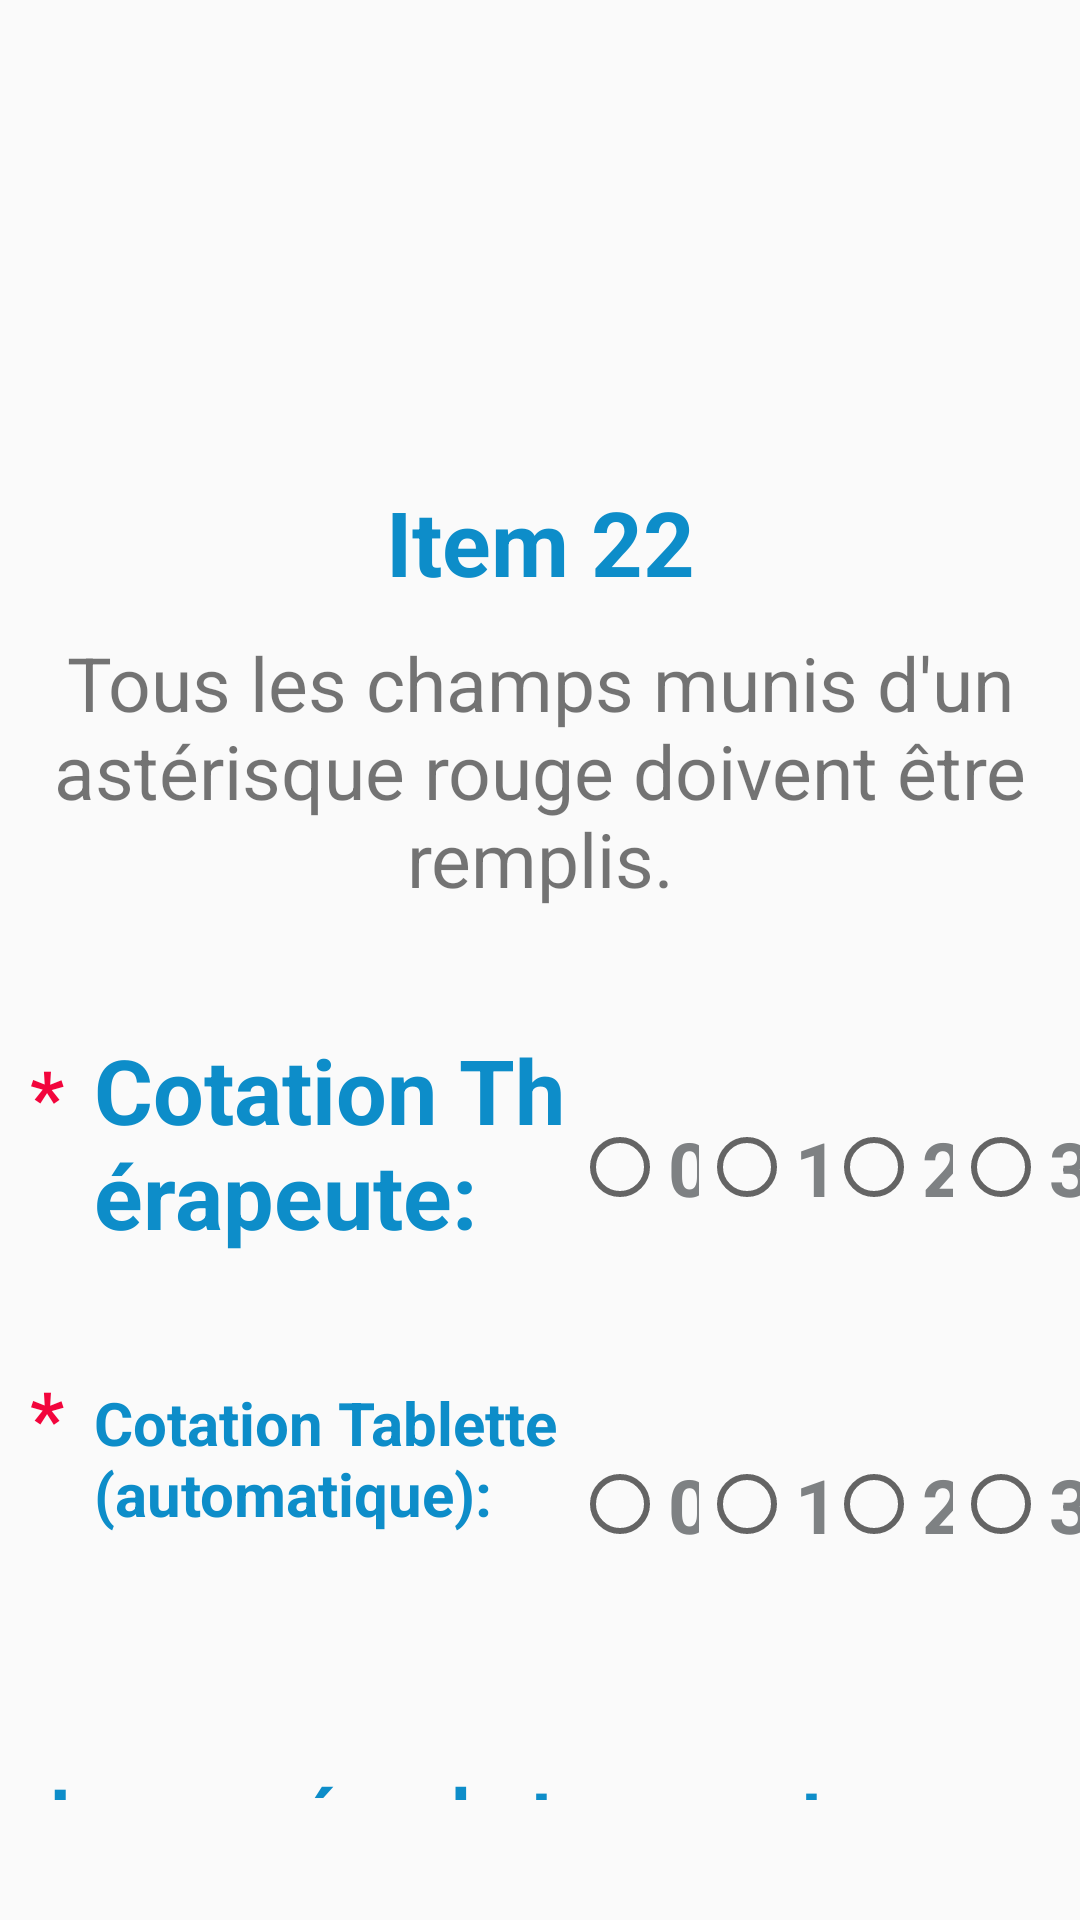

Android layout source for this screen:
<!-- AndroidManifest.xml: application theme AppTheme -->
<!-- res/layout/comments_item22.xml -->
<?xml version="1.0" encoding="utf-8"?>
<LinearLayout xmlns:android="http://schemas.android.com/apk/res/android"
    xmlns:tools="http://schemas.android.com/tools"
    android:layout_width="match_parent"
    android:layout_height="match_parent"
    android:clickable="true"
    android:focusableInTouchMode="true"
    android:orientation="vertical">

    <TextView
        android:id="@+id/PatientName"
        android:layout_width="wrap_content"
        android:layout_height="wrap_content"
        android:layout_marginStart="20dp"
        android:layout_marginTop="60dp"
        android:textColor="#767879"
        android:textSize="30sp"
        tools:text="Nom et prénom du patient" />

    <TextView
        android:layout_width="match_parent"
        android:layout_height="wrap_content"
        android:layout_marginTop="60dp"
        android:text="@string/item22"
        android:textAlignment="center"
        android:textColor="#0d8dc9"
        android:textSize="30sp"
        android:textStyle="bold" />

    <TextView
        android:layout_width="match_parent"
        android:layout_height="wrap_content"
        android:layout_marginTop="10dp"
        android:text="@string/textMandatory"
        android:textAlignment="center"
        android:textSize="25sp" />

    <LinearLayout
        android:layout_width="match_parent"
        android:layout_height="wrap_content"
        android:layout_marginTop="20dp"
        android:orientation="horizontal">

        <RadioGroup
            android:id="@+id/radioGroupCotationPaper"
            android:layout_width="match_parent"
            android:layout_height="wrap_content"
            android:layout_weight="1"
            android:orientation="horizontal">

        </RadioGroup>
    </LinearLayout>

    <LinearLayout
        android:layout_width="match_parent"
        android:layout_height="wrap_content"
        android:layout_marginTop="20dp"
        android:orientation="horizontal">

        <TextView
            android:layout_width="wrap_content"
            android:layout_height="wrap_content"
            android:layout_marginStart="10dp"
            android:text="@string/mandatory"
            android:textColor="#f2053c"
            android:textSize="25sp"
            android:textStyle="bold" />

        <TextView
            android:id="@+id/textCotationTablet"
            android:layout_width="wrap_content"
            android:layout_height="wrap_content"
            android:layout_marginStart="10dp"
            android:layout_weight="1"
            android:ems="12"
            android:text="Cotation Thérapeute: "
            android:textColor="#0d8dc9"
            android:textSize="30sp"
            android:textStyle="bold" />

        <RadioGroup
            android:id="@+id/radioGroupCotationTablet"
            android:layout_width="match_parent"
            android:layout_height="wrap_content"
            android:layout_weight="1"
            android:orientation="horizontal">

            <RadioButton
                android:id="@+id/radioButton0Tablet"
                android:layout_width="wrap_content"
                android:layout_height="wrap_content"
                android:layout_weight="1"
                android:text="@string/zero"
                android:textColor="#7e8183"
                android:textSize="25sp"
                android:textStyle="bold" />

            <RadioButton
                android:id="@+id/radioButton1Tablet"
                android:layout_width="wrap_content"
                android:layout_height="wrap_content"
                android:layout_weight="1"
                android:text="@string/one"
                android:textColor="#7e8183"
                android:textSize="25sp"
                android:textStyle="bold" />

            <RadioButton
                android:id="@+id/radioButton2Tablet"
                android:layout_width="wrap_content"
                android:layout_height="wrap_content"
                android:layout_weight="1"
                android:text="@string/two"
                android:textColor="#7e8183"
                android:textSize="25sp"
                android:textStyle="bold" />

            <RadioButton
                android:id="@+id/radioButton3Tablet"
                android:layout_width="wrap_content"
                android:layout_height="wrap_content"
                android:layout_weight="1"
                android:text="@string/three"
                android:textColor="#7e8183"
                android:textSize="25sp"
                android:textStyle="bold" />



        </RadioGroup>
    </LinearLayout>

    <LinearLayout
        android:layout_width="match_parent"
        android:layout_height="wrap_content"
        android:layout_marginTop="20dp"
        android:orientation="horizontal">

        <TextView
            android:id="@+id/myx"
            android:layout_width="wrap_content"
            android:layout_height="wrap_content"
            android:layout_marginStart="10dp"
            android:text="@string/mandatory"
            android:textColor="#f2053c"
            android:textSize="25sp"
            android:textStyle="bold" />

        <TextView
            android:id="@+id/textCotationTablette"
            android:layout_width="match_parent"
            android:layout_height="wrap_content"
            android:layout_marginStart="10dp"
            android:layout_weight="1"
            android:ems="12"
            android:text="Cotation Tablette (automatique):"
            android:textColor="#0d8dc9"
            android:textSize="20sp"
            android:textStyle="bold" />

        <RadioGroup
            android:id="@+id/radioGroupCotationTabletAutomatique"
            android:layout_width="match_parent"
            android:layout_height="wrap_content"
            android:layout_weight="1"
            android:orientation="horizontal">

            <RadioButton
                android:id="@+id/radioButtonCotationAutomatiquet0"
                android:layout_width="match_parent"
                android:layout_height="wrap_content"
                android:layout_weight="1"
                android:text="@string/zero"
                android:textColor="#7e8183"
                android:textSize="25sp"
                android:textStyle="bold" />

            <RadioButton
                android:id="@+id/radioButtonCotationAutomatiquet1"
                android:layout_width="match_parent"
                android:layout_height="wrap_content"
                android:layout_weight="1"
                android:text="@string/one"
                android:textColor="#7e8183"
                android:textSize="25sp"
                android:textStyle="bold" />

            <RadioButton
                android:id="@+id/radioButtonCotationAutomatiquet2"
                android:layout_width="match_parent"
                android:layout_height="wrap_content"
                android:layout_weight="1"
                android:text="@string/two"
                android:textColor="#7e8183"
                android:textSize="25sp"
                android:textStyle="bold" />

            <RadioButton
                android:id="@+id/radioButtonCotationAutomatiquet3"
                android:layout_width="match_parent"
                android:layout_height="wrap_content"
                android:layout_weight="1"
                android:text="@string/three"
                android:textColor="#7e8183"
                android:textSize="25sp"
                android:textStyle="bold" />


        </RadioGroup>
    </LinearLayout>
    <LinearLayout
        android:layout_width="340dp"
        android:layout_height="wrap_content"
        android:layout_marginTop="40sp"
        android:layout_marginBottom="40sp"
        android:orientation="horizontal">

        <TextView
            android:id="@+id/tellwaytext"
            android:layout_width="wrap_content"
            android:layout_height="wrap_content"
            android:layout_marginStart="10dp"
            android:gravity="center"
            android:text=" Le numéro de trace est: : "
            android:textColor="#0d8dc9"
            android:textSize="25sp"
            android:textStyle="bold" />

    </LinearLayout>




    <TextView
        android:layout_width="wrap_content"
        android:layout_height="wrap_content"
        android:layout_gravity="center"
        android:layout_marginTop="20dp"
        android:text="@string/comments"
        android:textAlignment="center"
        android:textColor="#0d8dc9"
        android:textSize="30sp"
        android:textStyle="bold" />

    <LinearLayout
        android:layout_width="match_parent"
        android:layout_height="wrap_content"
        android:layout_marginTop="10dp"
        android:baselineAligned="false"
        android:orientation="horizontal">

        <LinearLayout
            android:layout_width="match_parent"
            android:layout_height="wrap_content"
            android:layout_marginStart="20dp"
            android:layout_weight="1"
            android:orientation="vertical">

        </LinearLayout>

        <LinearLayout
            android:layout_width="match_parent"
            android:layout_height="wrap_content"
            android:layout_weight="1"
            android:orientation="vertical">

        </LinearLayout>

    </LinearLayout>

    <EditText
        android:id="@+id/editTextComments"
        android:layout_width="match_parent"
        android:layout_height="60dp"
        android:layout_marginEnd="10dp"
        android:layout_marginStart="10dp"
        android:layout_marginTop="10dp"
        android:background="#c2d6ed"
        android:inputType="text"
        android:lines="4"
        android:maxLength="200"
        android:scrollbars="horizontal"
        android:hint="@string/commentaire_libre"
        tools:ignore="LabelFor,TextFields" />

    <Button
        android:id="@+id/buttonDessin_22"
        android:layout_width="wrap_content"
        android:layout_height="wrap_content"
        android:layout_gravity="center"
        android:layout_marginTop="40dp"
        android:background="#9bc3f1"
        android:ems="8"
        android:text="VOIR dessin_22"
        android:textColor="#055174"
        android:textSize="15sp" />

    <Button
        android:id="@+id/buttonSave"
        android:layout_width="wrap_content"
        android:layout_height="wrap_content"
        android:layout_gravity="center"
        android:layout_marginTop="60dp"
        android:background="#9bc3f1"
        android:ems="8"
        android:text="@string/save"
        android:textColor="#055174"
        android:textSize="30sp" />

    <TextView
        android:id="@+id/textStateSaving"
        android:layout_width="wrap_content"
        android:layout_height="wrap_content"
        android:layout_gravity="center"
        android:layout_marginTop="20dp"
        android:textColor="#055174"
        android:textSize="30sp"
        tools:text="Infos état enregistrement" />

    <ProgressBar
        android:id="@+id/enregistBar"
        style="?android:attr/progressBarStyleLarge"
        android:layout_marginTop="20dp"
        android:layout_width="wrap_content"
        android:layout_height="wrap_content"
        android:layout_gravity="center"
        android:progress="20"
        android:indeterminate="true"
        android:visibility="gone"
        android:indeterminateDrawable="@drawable/progress"/>
</LinearLayout>
<!-- resources referenced by this layout -->
<resources>
  <!-- drawable progress (drawable-nodpi) -->
  <?xml version="1.0" encoding="utf-8"?>
  <rotate xmlns:android="http://schemas.android.com/apk/res/android"
      android:fromDegrees="0"
      android:pivotX="50%"
      android:pivotY="50%"
      android:toDegrees="1080" >
  
      <shape
          android:innerRadiusRatio="3"
          android:shape="ring"
          android:thicknessRatio="8"
          android:useLevel="false" >
  
          <size
              android:height="76dip"
              android:width="76dip" />
  
          <gradient
              android:angle="0"
              android:endColor="#9bc3f1"
              android:startColor="@android:color/transparent"
              android:type="sweep"
              android:useLevel="false"/>
      </shape>
  
  </rotate>
  <string name="commentaire_libre">Entrez un commentaire libre ici</string>
  <string name="comments">"Commentaires : "</string>
  <string name="item22">Item 22</string>
  <string name="mandatory"> *  </string>
  <string name="one">" 1 "</string>
  <string name="save">"Enregistrer"</string>
  <string name="textMandatory">Tous les champs munis d\'un astérisque rouge doivent être remplis.</string>
  <string name="three">" 3 "</string>
  <string name="two">" 2 "</string>
  <string name="zero">" 0 "</string>
  <style name="AppTheme" parent="Base.Theme.AppCompat.Light.DarkActionBar">
          
          <item name="colorPrimary">@color/colorPrimary</item>
          <item name="colorPrimaryDark">@color/colorPrimaryDark</item>
          <item name="colorAccent">@color/colorAccent</item>
      </style>
  <color name="colorPrimary">#3F51B5</color>
  <color name="colorPrimaryDark">#0905cc</color>
  <color name="colorAccent">#40f2ff</color>
</resources>
